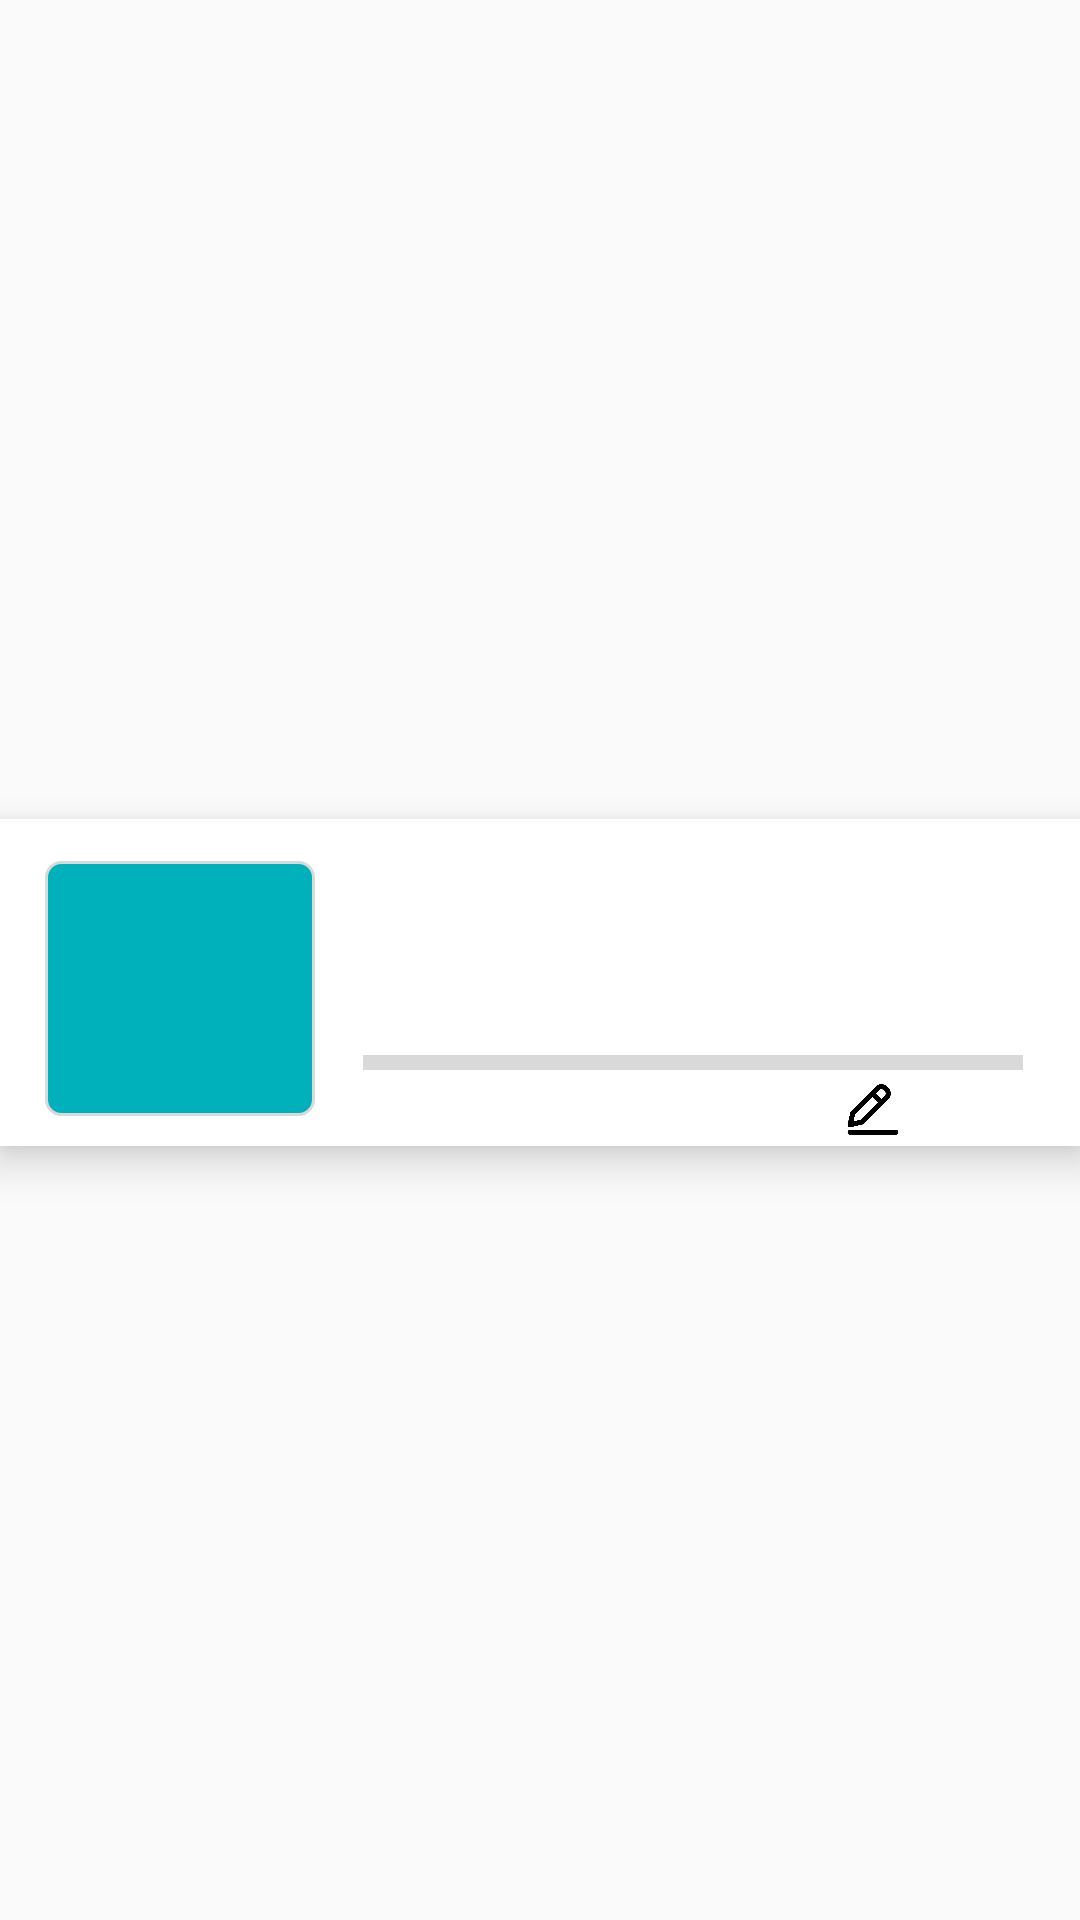

This screen was rendered from an Android layout file. Write that file and the resources it references.
<!-- AndroidManifest.xml: application theme Theme.AppCompat.DayNight.NoActionBar -->
<!-- res/layout/pendiente_perro_layout.xml -->
<?xml version="1.0" encoding="utf-8"?>
<androidx.constraintlayout.widget.ConstraintLayout xmlns:android="http://schemas.android.com/apk/res/android"
    xmlns:app="http://schemas.android.com/apk/res-auto"
    xmlns:tools="http://schemas.android.com/tools"
    android:layout_width="match_parent"
    android:layout_height="match_parent">

    <LinearLayout
        android:layout_width="361dp"
        android:layout_height="109dp"
        android:background="@color/white"
        android:layout_marginTop="30dp"
        android:elevation="8dp"
        android:orientation="horizontal"
        app:layout_constraintBottom_toBottomOf="parent"
        app:layout_constraintEnd_toEndOf="parent"
        app:layout_constraintStart_toStartOf="parent"
        app:layout_constraintTop_toTopOf="parent"
        android:layout_marginBottom="15dp">

        <LinearLayout
            android:layout_width="121dp"
            android:layout_height="match_parent"
            android:orientation="vertical"
            >

            <TextView
                android:id="@+id/horario"
                android:layout_width="90dp"
                android:layout_height="85dp"
                android:layout_marginTop="14dp"
                android:layout_marginLeft="15dp"
                android:background="@drawable/fondotexto2"
                android:textStyle="bold"
                android:gravity="center"
                android:textColor="@color/white"
                android:textSize="30dp"
                />
        </LinearLayout>

        <LinearLayout
            android:layout_width="match_parent"
            android:layout_height="match_parent"
            android:orientation="vertical">

            <LinearLayout
                android:layout_width="match_parent"
                android:layout_height="38dp"
                android:layout_marginTop="14dp"
                android:orientation="horizontal">

                <TextView
                    android:id="@+id/nombreMascota"
                    android:layout_width="wrap_content"
                    android:layout_height="match_parent"
                    android:layout_weight="1"
                    android:textColor="@color/azulBoton"
                    android:textSize="30dp"
                    android:textStyle="bold"
                     />
            </LinearLayout>

            <LinearLayout
                android:layout_width="match_parent"
                android:layout_height="wrap_content"
                android:orientation="horizontal">

                <TextView
                    android:id="@+id/edadM"
                    android:layout_width="60dp"
                    android:layout_height="wrap_content"
                    android:layout_weight="1"
                    android:textColor="@color/black"
                    android:textSize="16dp"
                    android:textStyle="bold" />


                <TextView
                    android:id="@+id/tamañoM"
                    android:layout_width="60dp"
                    android:layout_height="wrap_content"
                    android:layout_weight="1"
                    android:textColor="@color/black"
                    android:textSize="16dp"
                    android:textStyle="bold" />

                <TextView
                    android:id="@+id/comida"
                    android:layout_width="50dp"
                    android:layout_height="wrap_content"
                    android:layout_weight="1"
                    android:textColor="@color/black"
                    android:textSize="16dp"
                    android:textStyle="bold" />
            </LinearLayout>

            <LinearLayout
                android:layout_width="match_parent"
                android:layout_height="10dp"
                android:orientation="horizontal">

                <View
                    android:layout_width="match_parent"
                    android:layout_height="5dp"
                    android:layout_marginRight="20dp"
                    android:layout_marginTop="5dp"
                    android:background="@color/gris" />

            </LinearLayout>

            <LinearLayout
                android:layout_width="match_parent"
                android:layout_height="match_parent"
                android:orientation="horizontal">

                <ImageButton
                    android:id="@+id/editar"
                    android:layout_width="0dp"
                    android:layout_height="wrap_content"
                    android:layout_marginLeft="150dp"
                    android:layout_marginTop="3dp"
                    android:layout_weight="1"
                    android:background="@null"
                    android:scaleType="fitCenter"
                    android:layout_marginBottom="2dp"
                    android:src="@drawable/lapiz" />

                <ImageButton
                    android:id="@+id/eliminarRegistro"
                    android:layout_width="0dp"
                    android:layout_height="wrap_content"
                    android:layout_marginTop="3dp"
                    android:layout_marginRight="10dp"
                    android:layout_weight="1"
                    android:background="@null"
                    android:scaleType="fitCenter"
                    android:src="@drawable/bote"
                    android:layout_marginBottom="2dp"
                    android:onClick="eliminarRegistro" />

            </LinearLayout>
        </LinearLayout>


    </LinearLayout>

</androidx.constraintlayout.widget.ConstraintLayout>
<!-- resources referenced by this layout -->
<resources>
  <color name="azulBoton">#00B0BB</color>
  <color name="black">#FF000000</color>
  <color name="gris">#D9D9D9</color>
  <color name="white">#FFFFFFFF</color>
  <!-- drawable fondotexto2 (drawable) -->
  <?xml version="1.0" encoding="utf-8"?>
  <shape xmlns:android="http://schemas.android.com/apk/res/android">
      <stroke android:width="1dp" android:color="@color/gris" />
      <solid android:color="@color/azulBoton" />
      <corners android:radius="5dp" />
  
  </shape>
  <!-- drawable lapiz: png bitmap (drawable-mdpi, 6988 bytes) -->
</resources>
